Photos from the image-classification dataset "datasetcnn_crop_fromfile" in the GitHub repository Juliapluum/Kitkat. Its 2 classes are: chicken, not chicken.

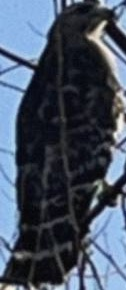
Label: not chicken

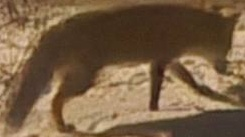
Label: not chicken

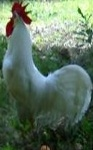
Label: chicken

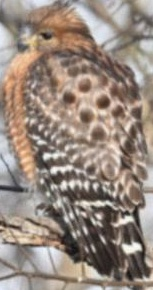
Label: not chicken

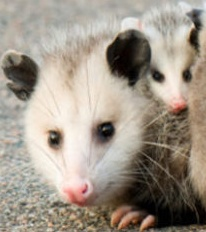
Label: not chicken

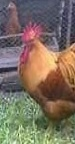
Label: chicken
